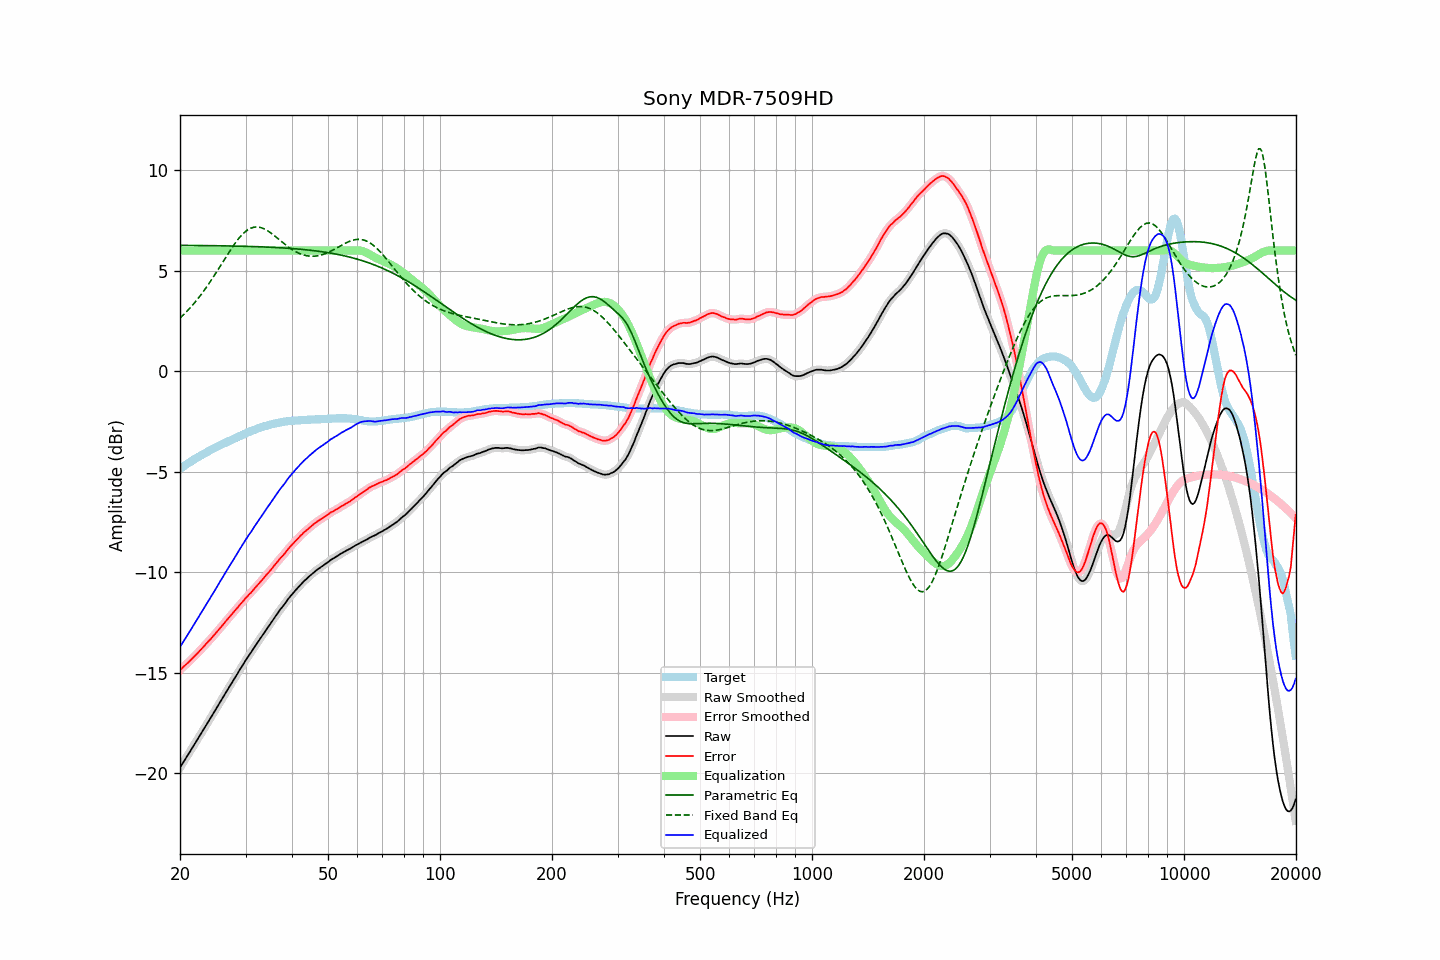

The data file committed next to this chart (first rows):
frequency, raw, error, smoothed, error_smoothed, equalization, parametric_eq, fixed_band_eq, equalized_raw, equalized_smoothed, target
20.00, -19.72, -14.86, -19.72, -14.86, 6.00, 6.26, 2.64, -13.72, -13.72, -4.86
20.20, -19.59, -14.79, -19.59, -14.79, 6.00, 6.26, 2.72, -13.59, -13.59, -4.80
20.40, -19.46, -14.71, -19.47, -14.72, 6.00, 6.26, 2.79, -13.46, -13.47, -4.75
20.61, -19.34, -14.64, -19.34, -14.64, 6.00, 6.26, 2.87, -13.34, -13.34, -4.69
20.81, -19.21, -14.57, -19.21, -14.57, 6.00, 6.26, 2.95, -13.21, -13.21, -4.64
21.02, -19.08, -14.50, -19.08, -14.50, 6.00, 6.26, 3.04, -13.08, -13.08, -4.58
21.23, -18.95, -14.42, -18.96, -14.42, 6.00, 6.26, 3.12, -12.95, -12.96, -4.53
21.44, -18.82, -14.34, -18.82, -14.34, 6.00, 6.26, 3.21, -12.82, -12.82, -4.48
21.66, -18.70, -14.26, -18.69, -14.26, 6.00, 6.26, 3.30, -12.70, -12.69, -4.43
21.87, -18.56, -14.18, -18.56, -14.18, 6.00, 6.25, 3.40, -12.56, -12.56, -4.38
22.09, -18.43, -14.10, -18.43, -14.10, 6.00, 6.25, 3.49, -12.43, -12.43, -4.33
22.31, -18.30, -14.02, -18.30, -14.02, 6.00, 6.25, 3.59, -12.30, -12.30, -4.28
22.54, -18.18, -13.93, -18.17, -13.94, 6.00, 6.25, 3.69, -12.18, -12.17, -4.24
22.76, -18.04, -13.85, -18.05, -13.85, 6.00, 6.25, 3.80, -12.04, -12.05, -4.19
22.99, -17.91, -13.76, -17.91, -13.76, 6.00, 6.25, 3.91, -11.91, -11.91, -4.15
23.22, -17.78, -13.68, -17.78, -13.68, 6.00, 6.25, 4.02, -11.78, -11.78, -4.10
23.45, -17.64, -13.58, -17.65, -13.59, 6.00, 6.25, 4.13, -11.64, -11.65, -4.06
23.69, -17.52, -13.50, -17.52, -13.50, 6.00, 6.25, 4.24, -11.52, -11.52, -4.01
23.92, -17.38, -13.41, -17.38, -13.41, 6.00, 6.25, 4.36, -11.38, -11.38, -3.97
24.16, -17.25, -13.33, -17.25, -13.33, 6.00, 6.25, 4.48, -11.25, -11.25, -3.92
24.40, -17.12, -13.24, -17.12, -13.24, 6.00, 6.24, 4.60, -11.12, -11.12, -3.88
24.65, -17.00, -13.15, -16.99, -13.15, 6.00, 6.24, 4.72, -11.00, -10.99, -3.84
24.89, -16.86, -13.06, -16.86, -13.06, 6.00, 6.24, 4.84, -10.86, -10.86, -3.80
25.14, -16.72, -12.96, -16.73, -12.96, 6.00, 6.24, 4.97, -10.72, -10.73, -3.76
25.39, -16.59, -12.87, -16.59, -12.87, 6.00, 6.24, 5.10, -10.59, -10.59, -3.72
25.65, -16.46, -12.77, -16.46, -12.78, 6.00, 6.24, 5.22, -10.46, -10.46, -3.68
25.91, -16.33, -12.68, -16.33, -12.68, 6.00, 6.24, 5.35, -10.33, -10.33, -3.64
26.16, -16.19, -12.59, -16.19, -12.59, 6.00, 6.24, 5.48, -10.19, -10.19, -3.60
26.43, -16.06, -12.48, -16.06, -12.49, 6.00, 6.23, 5.61, -10.06, -10.06, -3.57
26.69, -15.92, -12.39, -15.93, -12.39, 6.00, 6.23, 5.74, -9.92, -9.93, -3.53
26.96, -15.80, -12.30, -15.80, -12.30, 6.00, 6.23, 5.86, -9.80, -9.80, -3.49
27.23, -15.67, -12.20, -15.67, -12.21, 6.00, 6.23, 5.98, -9.67, -9.67, -3.46
27.50, -15.54, -12.11, -15.53, -12.11, 6.00, 6.23, 6.11, -9.54, -9.53, -3.42
27.77, -15.40, -12.02, -15.40, -12.02, 6.00, 6.23, 6.22, -9.40, -9.40, -3.38
28.05, -15.27, -11.92, -15.27, -11.93, 6.00, 6.23, 6.34, -9.27, -9.27, -3.35
28.33, -15.14, -11.83, -15.14, -11.83, 6.00, 6.22, 6.45, -9.14, -9.14, -3.31
28.62, -15.02, -11.74, -15.01, -11.74, 6.00, 6.22, 6.55, -9.02, -9.01, -3.27
28.90, -14.87, -11.64, -14.88, -11.65, 6.00, 6.22, 6.65, -8.87, -8.88, -3.23
29.19, -14.75, -11.55, -14.75, -11.55, 6.00, 6.22, 6.74, -8.75, -8.75, -3.20
29.48, -14.62, -11.46, -14.62, -11.46, 6.00, 6.22, 6.82, -8.62, -8.62, -3.16
29.78, -14.50, -11.37, -14.50, -11.37, 6.00, 6.21, 6.90, -8.50, -8.50, -3.12
30.08, -14.37, -11.27, -14.37, -11.28, 6.00, 6.21, 6.96, -8.37, -8.37, -3.09
30.38, -14.25, -11.19, -14.25, -11.19, 6.00, 6.21, 7.03, -8.25, -8.25, -3.05
30.68, -14.12, -11.10, -14.13, -11.11, 6.00, 6.21, 7.07, -8.12, -8.13, -3.02
30.99, -14.02, -11.03, -14.01, -11.02, 6.00, 6.20, 7.11, -8.02, -8.01, -2.98
31.30, -13.89, -10.93, -13.89, -10.94, 6.00, 6.20, 7.14, -7.89, -7.89, -2.95
31.61, -13.76, -10.84, -13.77, -10.85, 6.00, 6.20, 7.16, -7.76, -7.77, -2.92
31.93, -13.65, -10.75, -13.64, -10.75, 6.00, 6.20, 7.17, -7.65, -7.64, -2.89
32.24, -13.52, -10.66, -13.53, -10.66, 6.00, 6.19, 7.18, -7.52, -7.53, -2.86
32.57, -13.41, -10.57, -13.41, -10.58, 6.00, 6.19, 7.17, -7.41, -7.41, -2.83
32.89, -13.29, -10.49, -13.29, -10.49, 6.00, 6.19, 7.15, -7.29, -7.29, -2.80
33.22, -13.17, -10.39, -13.17, -10.40, 6.00, 6.19, 7.12, -7.17, -7.17, -2.78
33.55, -13.05, -10.30, -13.05, -10.30, 6.00, 6.18, 7.09, -7.05, -7.05, -2.75
33.89, -12.93, -10.20, -12.93, -10.20, 6.00, 6.18, 7.05, -6.93, -6.93, -2.73
34.23, -12.82, -10.10, -12.82, -10.11, 6.00, 6.18, 7.01, -6.82, -6.82, -2.71
34.57, -12.70, -10.02, -12.71, -10.02, 6.00, 6.17, 6.96, -6.70, -6.71, -2.68
34.92, -12.60, -9.93, -12.59, -9.93, 6.00, 6.17, 6.91, -6.60, -6.59, -2.66
35.27, -12.48, -9.83, -12.48, -9.84, 6.00, 6.16, 6.85, -6.48, -6.48, -2.64
35.62, -12.36, -9.73, -12.36, -9.74, 6.00, 6.16, 6.79, -6.36, -6.36, -2.62
35.97, -12.24, -9.64, -12.24, -9.64, 6.00, 6.16, 6.72, -6.24, -6.24, -2.60
... 635 more rows
